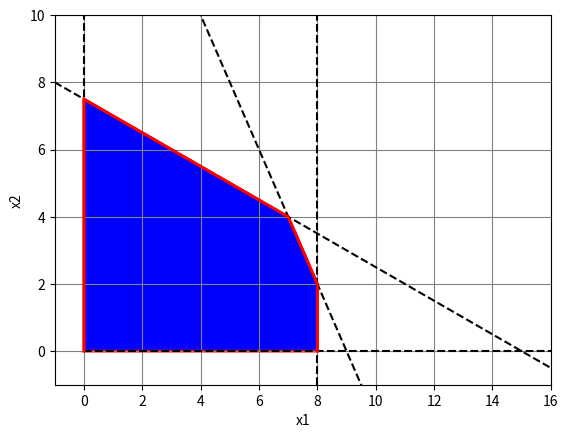

Generate this figure with matplotlib: (Note: this script raises an exception after producing the figure.)
import matplotlib.pyplot as plt
import numpy as np

from scipy.optimize import linprog
from scipy.spatial import ConvexHull

A = [[1.0, 0.0], [1.0, 2.0], [2.0, 1.0]]
b = [8.0, 15.0, 18.0]
c = [-4.0, -3.0]

x1_bounds     = (0, None)
x2_bounds     = (0, None)
x1_gui_bounds = (-1, 16)
x2_gui_bounds = (-1, 10)

LINES = [ [(x1_gui_bounds[0], (b[A.index(l)] - x1_gui_bounds[0] * l[0]) / l[1]),
           (x1_gui_bounds[1], (b[A.index(l)] - x1_gui_bounds[1] * l[0]) / l[1])]
          if not (l[1] == 0) else [(b[A.index(l)] / l[0], x2_gui_bounds[0]), (b[A.index(l)] / l[0], x2_gui_bounds[1])]
          for l in A ]

LINES.append([(x1_bounds[0] if not (x1_bounds[0] is None) else x1_gui_bounds[0], 0),
              (x1_bounds[1] if not (x1_bounds[1] is None) else x1_gui_bounds[1], 0)])

LINES.append([(0, x2_bounds[0] if not (x2_bounds[0] is None) else x2_gui_bounds[0]),
              (0, x2_bounds[1] if not (x2_bounds[1] is None) else x2_gui_bounds[1])])

def draw_lines():
    for l in LINES:
        line_2d, = plt.plot([l[0][0], l[1][0]], [l[0][1], l[1][1]])
        line_2d.set_color('black')
        line_2d.set_linestyle('--')

# compute all intersections...
def intersect(a1, a2, b1, b2):
    va = np.array(a2) - np.array(a1)
    vb = np.array(b2) - np.array(b1)
    vp = np.array(a1) - np.array(b1)

    vap = np.empty_like(va)
    vap[0] = -va[1]
    vap[1] = va[0]
    denom = np.dot(vap, vb)

    if abs(denom) < 1E-6:
        raise Exception('The two lines are parallel!')

    num = np.dot(vap, vp)

    return (num / denom.astype(float)) * vb + b1

INTERSECTIONS = []

for i in range(len(LINES)):
    for j in range(i+1, len(LINES)):
        try:
            INTERSECTIONS.append(intersect(LINES[i][0],
                                           LINES[i][1],
                                           LINES[j][0],
                                           LINES[j][1]))
        except Exception:
            pass

# check which intersection is a vertex of the polygon
POLYGON = []
A_arr = np.array(A)

for p in INTERSECTIONS:
    if x1_bounds[0] is not None:
        if p[0] < x1_bounds[0]:
            continue
    if x1_bounds[1] is not None:
        if p[0] > x1_bounds[0]:
            continue
    if x2_bounds[0] is not None:
        if p[1] < x2_bounds[0]:
            continue
    if x2_bounds[1] is not None:
        if p[1] > x2_bounds[0]:
            continue
    if False in (np.dot(A_arr, p) <= b):
        continue
    POLYGON.append(p)

# compute convex hull
CONVEX_HULL = ConvexHull(POLYGON)

print(INTERSECTIONS)
print(POLYGON)
print([POLYGON[i] for i in CONVEX_HULL.vertices])

def draw_polygon():
    my_poly = np.array(POLYGON)
    line_2d, = plt.plot(my_poly[CONVEX_HULL.vertices, 0], my_poly[CONVEX_HULL.vertices, 1], 'r-', lw=2)
    line_2d, = plt.fill(my_poly[CONVEX_HULL.vertices, 0], my_poly[CONVEX_HULL.vertices, 1], facecolor='b', edgecolor="r", lw=2)

def init_picture():
    plt.xlim(x1_gui_bounds)
    plt.ylim(x2_gui_bounds)
    plt.grid(color='grey', linestyle='-')
    plt.gca().set_xlabel('x1')
    plt.gca().set_ylabel('x2')
    draw_lines()
    draw_polygon()
    plt.draw()
    plt.show()

def lp_simple_callback(xk, **kwargs):
    " a simple callback function to see what is happening..."
    print("current iteration: " + str(kwargs["nit"]))
    print("current tableau: \n" + str(kwargs["tableau"]))
    print("current indices: "   + str(kwargs["basis"]))
    print("current pivot: "     + str(kwargs["pivot"]))
    print("current solution: "  + str(xk))
    print()
    input()

init_picture()

res = linprog(c, A_ub=A, b_ub=b, bounds = (x1_bounds, x2_bounds),
              callback=lp_simple_callback,
              options={"disp": True})

print(res)
